The GitHub repository j-ack999/brainTumourNN contains a labelled image folder "cleaned" with 3 categories: glioma, meningioma, pituitary tumor. Examples follow, each with its label.

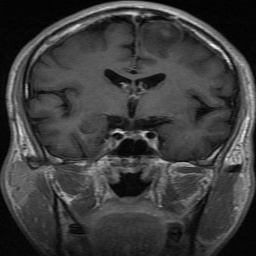
Label: glioma

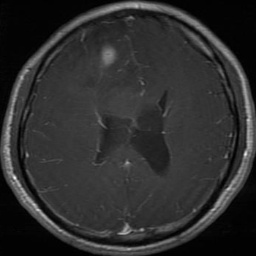
Label: glioma

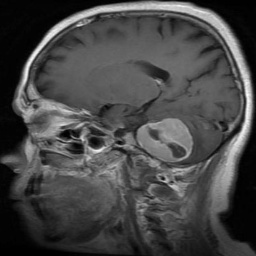
Label: meningioma

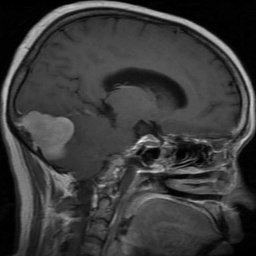
Label: meningioma

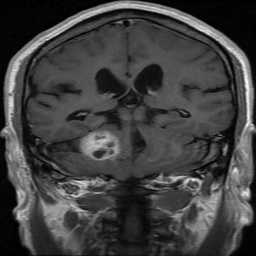
Label: meningioma

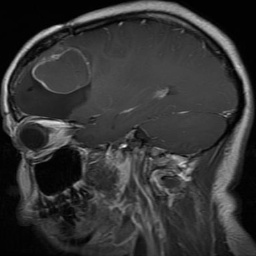
Label: glioma
